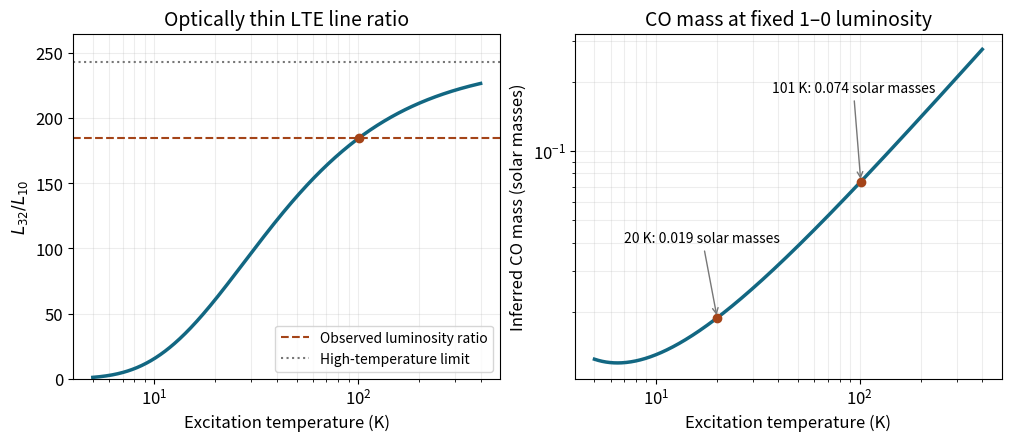

Write Python code to recreate this figure. (Note: this script raises an exception after producing the figure.)
"""Original explanatory figure; Python 3.14, NumPy 2.3.5, Matplotlib 3.10.7.
The only output is a same-basename PNG in the current working directory.
"""
from pathlib import Path
import numpy as np
import matplotlib
matplotlib.use("Agg")
import matplotlib.pyplot as plt
plt.rcParams.update({"font.size":12,"axes.titlesize":14,"figure.facecolor":"white","axes.facecolor":"white","savefig.facecolor":"white"})

h=6.62607015e-34;kb=1.380649e-23;nu1=115.3e9;nu3=345.8e9;A1=7.2e-8;A3=2.5e-6;L1=1.33e24
T=np.geomspace(5,400,500);J=np.arange(180);Tr=h*nu1/(2*kb)
weights=(2*J[:,None]+1)*np.exp(-Tr*J[:,None]*(J[:,None]+1)/T)
f1=weights[1]/weights.sum(axis=0)
N1=L1/(A1*h*nu1);mass=N1/f1*28*1.66053906660e-27/1.98847e30
C=7/3*A3/A1*nu3/nu1;E31=h*(230.5e9+nu3)/kb;ratio=C*np.exp(-E31/T);observed=2.46e26/L1;Tobs=E31/np.log(C/observed)
fig,axs=plt.subplots(1,2,figsize=(10,4.3),layout='constrained')
axs[0].semilogx(T,ratio,color='#126782',lw=2.5);axs[0].axhline(observed,color='#a44418',ls='--',label='Observed luminosity ratio');axs[0].axhline(C,color='#777777',ls=':',label='High-temperature limit')
axs[0].plot(Tobs,observed,'o',color='#a44418');axs[0].set(xlabel='Excitation temperature (K)',ylabel=r'$L_{32}/L_{10}$',title='Optically thin LTE line ratio',ylim=(0,265));axs[0].legend(fontsize=10)
axs[1].loglog(T,mass,color='#126782',lw=2.5)
axs[1].plot([20,Tobs],[.01881654426,.07358530412],'o',color='#a44418')
axs[1].annotate('20 K: 0.019 solar masses',xy=(20,.01881654426),xytext=(7,.04),arrowprops={'arrowstyle':'->','color':'#777777'},fontsize=10)
axs[1].annotate('101 K: 0.074 solar masses',xy=(Tobs,.07358530412),xytext=(37,.18),arrowprops={'arrowstyle':'->','color':'#777777'},fontsize=10)
axs[1].set(xlabel='Excitation temperature (K)',ylabel='Inferred CO mass (solar masses)',title='CO mass at fixed 1–0 luminosity')
for ax in axs:ax.grid(alpha=.22,which='both')

fig.savefig(Path.cwd() / Path(__file__).with_suffix('.png').name, dpi=140, facecolor='white', transparent=False)
plt.close(fig)
